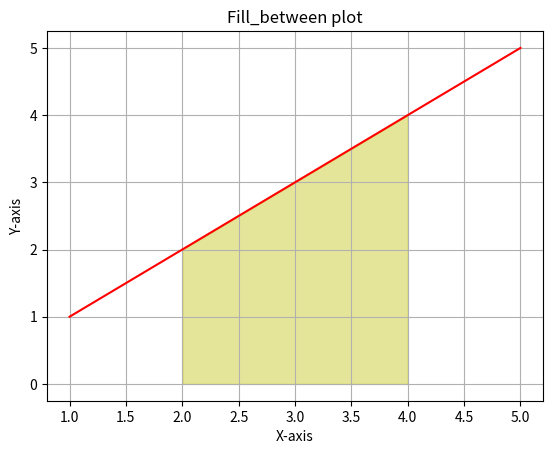

Write Python code to recreate this figure.
# Fill_between plot with numpy
import matplotlib.pyplot as plt
import numpy as np
x = np.array([1,2,3,4,5])
y = np.array([1,2,3,4,5])

plt.plot(x,y,color="r")
plt.fill_between(x,y,color="y" , where=(x>=2) & (x<=4),alpha=0.4)

plt.title("Fill_between plot")
plt.xlabel("X-axis")
plt.ylabel("Y-axis")
plt.grid()
plt.show()
